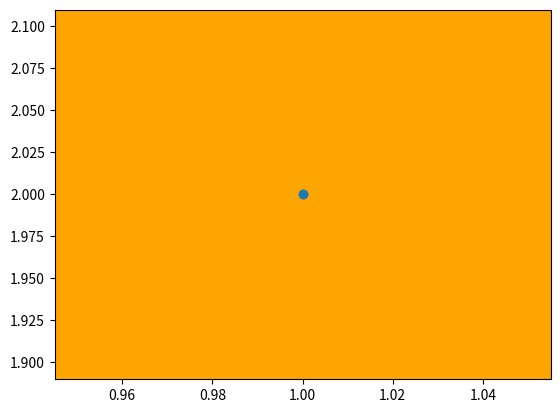

Here is the Python script that generated this plot:
import numpy as np
import matplotlib.pyplot as plt

# ax = plt.axes([0.025, 0.025, 0.95, 0.95], polar=True)

# theta = np.pi  # angulo al que apunta el "centro" del sector circular
# radius = 10
# width = np.pi/2 # ángulo central del sector circular
# bars = plt.bar(theta, radius, width=width, bottom=0.0, alpha= 0.5)

# ax.set_xticklabels([])
# ax.set_yticklabels([])

fig = plt.figure()
ax1 = fig.add_subplot(111)
ax1.patch.set_facecolor('orange')
plt.scatter([1,1], [2,2])
#plt.axis('off')
plt.show()



